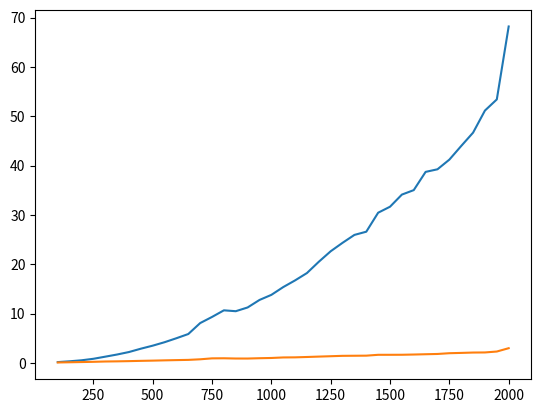

Generate this figure with matplotlib:
import random
import time
import matplotlib.pyplot as plt

def gen_liste(taille):
    liste = []
    i = 0
    random.seed(50)
    for i in range(0, taille):
        liste.append(random.randint(0, 900))
    return liste


def tri_selection(tab):
    for i in range(len(tab)):
        # Trouver le min
        min = i
        for j in range(i + 1, len(tab)):
            if tab[min] > tab[j]:
                min = j

        tmp = tab[i]
        tab[i] = tab[min]
        tab[min] = tmp
    return tab


def triFusion(tab):
    if len(tab) > 1:
        mid = len(tab) // 2

        G = tab[:mid]  # sous-tableau gauche
        D = tab[mid:]  # sous-tableau droit

        triFusion(G)
        triFusion(D)

        # Fusion
        i = j = k = 0

        while i < len(G) and j < len(D):
            if G[i] < D[j]:
                tab[k] = G[i]
                i += 1
            else:
                tab[k] = D[j]
                j += 1
            k += 1

        while i < len(G):
            tab[k] = G[i]
            i += 1
            k += 1

        while j < len(D):
            tab[k] = D[j]
            j += 1
            k += 1


def main():
    x=[]
    y=[]
    t=[]
    for j in range(100, 2050, 50):
        t.append(j)
        L = gen_liste(j)
        times=0
        timef=0
        for i in range(0, 11):
            # début de calcul du temps d'exe du tri par séléction
            start = time.perf_counter()
            s = tri_selection(L)
            end = time.perf_counter()
            print(s)
            print("La taille du tableau est : ", len(L))
            print(i, "temps d'execution du tri par selection est")
            time0 = (end - start) * 1000
            times = times+time0
            print(time0)
            # debut de calcul du tri par fusion
            start1 = time.perf_counter()
            f = triFusion(L)
            end1 = time.perf_counter()
            print(f)
            print("La taille du tableau est : ", len(L))
            time1 = (end1 - start1) * 1000
            timef = timef+time1
            print(i, "temps d'execution du tri par fusion est")
            print(time1)
        x.append(times/10)
        y.append(timef/10)
    print("Temps moyen tri par selection: ", x)
    print("Temps moyen tri par fusion: ", y)
    print("Tableau des tailles : ", t)
    plt.plot(t, x)
    plt.plot(t, y)
    plt.show()


main()

















